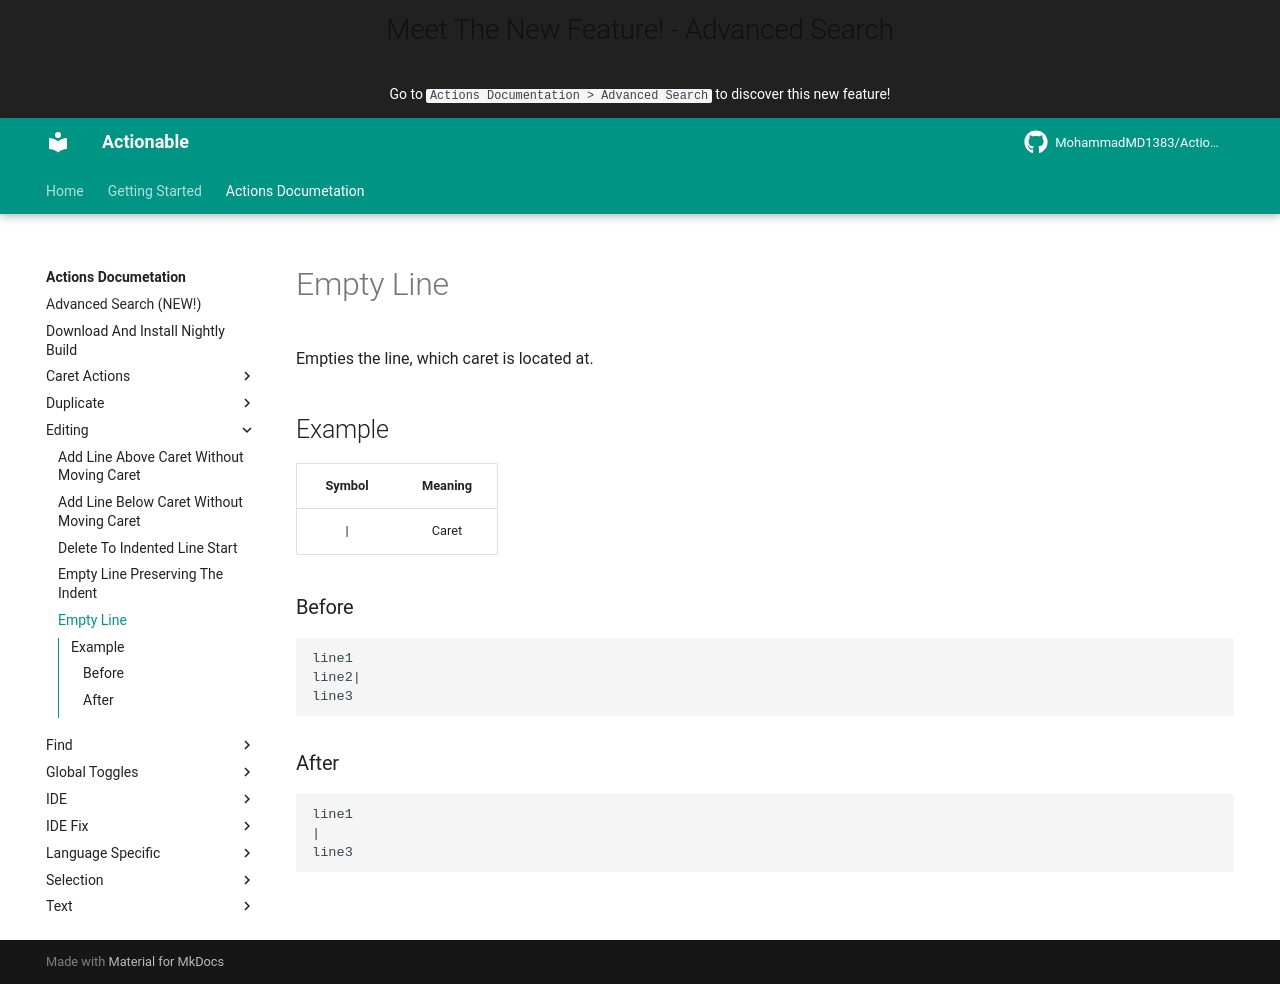

repository: MohammadMD1383/Actionable · page: Actions Documetation/Editing/Empty Line/index.html · generator: mkdocs

Empties the line, which caret is located at.

## Example

| Symbol | Meaning |
|:------:|:-------:|
| &vert; |  Caret  |

### Before

```
line1
line2|
line3
```

### After

```
line1
|
line3
```
